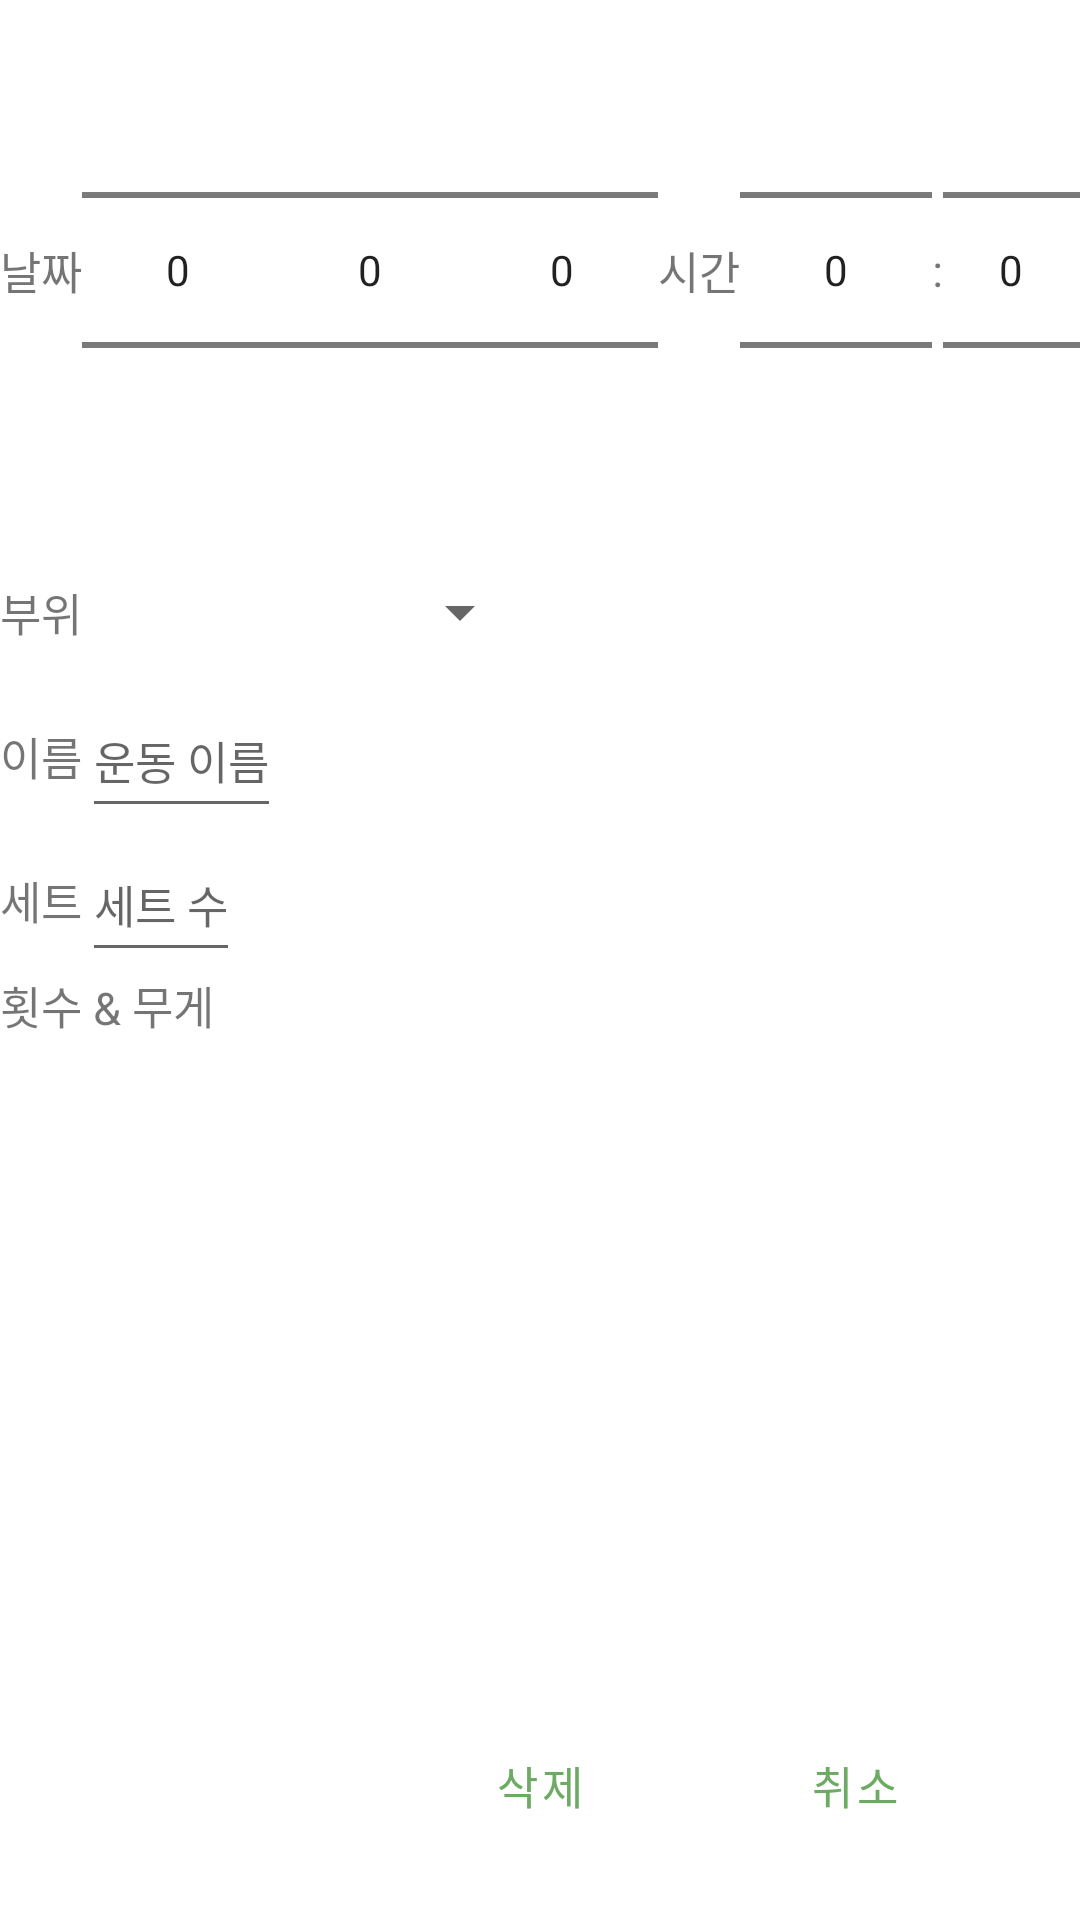

Android layout source for this screen:
<!-- AndroidManifest.xml: application theme Theme.Fitness -->
<!-- res/layout/activity_one_record.xml -->
<?xml version="1.0" encoding="utf-8"?>
<RelativeLayout xmlns:android="http://schemas.android.com/apk/res/android"
    xmlns:app="http://schemas.android.com/apk/res-auto"
    xmlns:tools="http://schemas.android.com/tools"
    android:layout_width="match_parent"
    android:layout_height="match_parent"
    tools:context=".view.activity.OneRecordActivity">

    <LinearLayout
        android:id="@+id/linear_o_record_date"
        android:layout_width="wrap_content"
        android:layout_height="wrap_content"
        android:layout_alignParentTop="true"
        android:layout_centerHorizontal="true"
        android:orientation="horizontal" >

        

        <TextView
            android:layout_width="wrap_content"
            android:layout_height="wrap_content"
            android:layout_gravity="center"
            android:text="@string/date"
            android:textSize="15sp" />

        <NumberPicker
            android:id="@+id/n_picker_o_record_year"
            android:layout_width="wrap_content"
            android:layout_height="wrap_content" />

        <NumberPicker
            android:id="@+id/n_picker_o_record_month"
            android:layout_width="wrap_content"
            android:layout_height="wrap_content" />

        <NumberPicker
            android:id="@+id/n_picker_o_record_day"
            android:layout_width="wrap_content"
            android:layout_height="wrap_content" />

        

        <TextView
            android:layout_width="wrap_content"
            android:layout_height="wrap_content"
            android:layout_gravity="center"
            android:text="@string/time"
            android:textSize="15sp" />

        <NumberPicker
            android:id="@+id/n_picker_o_record_hour"
            android:layout_width="wrap_content"
            android:layout_height="wrap_content" />

        <TextView
            android:layout_width="wrap_content"
            android:layout_height="wrap_content"
            android:layout_gravity="center"
            android:text="@string/str_division"
            android:textSize="15sp" />

        <NumberPicker
            android:id="@+id/n_picker_o_record_minute"
            android:layout_width="wrap_content"
            android:layout_height="wrap_content" />

    </LinearLayout>

    <GridLayout
        android:id="@+id/grid_o_record"
        android:layout_width="wrap_content"
        android:layout_height="wrap_content"
        android:layout_below="@+id/linear_o_record_date"
        android:layout_alignParentStart="true"
        android:columnCount="2"
        android:orientation="horizontal" >

        

        <TextView
            android:layout_width="wrap_content"
            android:layout_height="wrap_content"
            android:layout_gravity="center"
            android:text="@string/part"
            android:textSize="15sp" />

        <Spinner
            android:id="@+id/spinner_o_record_part"
            android:layout_width="150dp"
            android:layout_height="48sp"
            tools:ignore="SpeakableTextPresentCheck" />

        

        <TextView
            android:layout_width="wrap_content"
            android:layout_height="wrap_content"
            android:layout_gravity="center"
            android:text="@string/name"
            android:textSize="15sp" />

        <EditText
            android:id="@+id/edit_o_record_name"
            android:layout_width="wrap_content"
            android:layout_height="48sp"
            android:hint="@string/hint_name"
            android:textSize="15sp"
            android:inputType="text"
            android:importantForAutofill="no" />

        

        <TextView
            android:layout_width="wrap_content"
            android:layout_height="wrap_content"
            android:layout_gravity="center"
            android:text="@string/set"
            android:textSize="15sp" />

        <EditText
            android:id="@+id/edit_o_record_set"
            android:layout_width="wrap_content"
            android:layout_height="48sp"
            android:hint="@string/hint_set"
            android:inputType="number"
            android:imeOptions="actionNext"
            android:textSize="15sp"
            android:importantForAutofill="no" />

        

        <TextView
            android:id="@+id/text_o_record_rep_and_wt_title"
            android:layout_width="wrap_content"
            android:layout_height="wrap_content"
            android:layout_columnSpan="2"
            android:text="@string/rep_and_wt"
            android:textSize="15sp" />

    </GridLayout>

    <ScrollView
        android:layout_width="wrap_content"
        android:layout_height="match_parent"
        android:layout_below="@+id/grid_o_record"
        android:layout_above="@+id/linear_o_record_btn"
        android:layout_alignParentStart="true"
        tools:ignore="SpeakableTextPresentCheck" >

        <GridLayout
            android:id="@+id/grid_o_record_rep_and_wt"
            android:layout_width="wrap_content"
            android:layout_height="wrap_content"
            android:orientation="horizontal"
            android:columnCount="12" />

    </ScrollView>

    <LinearLayout
        android:id="@+id/linear_o_record_btn"
        android:layout_width="wrap_content"
        android:layout_height="wrap_content"
        android:layout_alignParentBottom="true"
        android:layout_centerHorizontal="true"
        android:layout_marginBottom="20dp" >

        <Button
            android:id="@+id/btn_o_record_complete"
            style="?android:attr/buttonBarButtonStyle"
            android:layout_width="100dp"
            android:layout_height="50dp"
            android:layout_marginEnd="5dp"
            android:textSize="15sp"
            tools:ignore="SpeakableTextPresentCheck,VisualLintBounds" />

        <Button
            android:id="@+id/btn_o_record_delete"
            style="?android:attr/buttonBarButtonStyle"
            android:layout_width="100dp"
            android:layout_height="50dp"
            android:text="@string/delete"
            android:textSize="15sp"
            tools:ignore="TextContrastCheck" />

        <Button
            android:id="@+id/btn_o_record_cancel"
            style="?android:attr/buttonBarButtonStyle"
            android:layout_width="100dp"
            android:layout_height="50dp"
            android:layout_marginStart="5dp"
            android:text="@string/cancel"
            android:textSize="15sp"
            tools:ignore="TextContrastCheck" />

    </LinearLayout>


</RelativeLayout>
<!-- resources referenced by this layout -->
<resources>
  <string name="cancel">취소</string>
  <string name="date">날짜</string>
  <string name="delete">삭제</string>
  <string name="hint_name">운동 이름</string>
  <string name="hint_set">세트 수</string>
  <string name="name">이름</string>
  <string name="part">부위</string>
  <string name="rep_and_wt">횟수 &amp; 무게</string>
  <string name="set">세트</string>
  <string name="str_division">:</string>
  <string name="time">시간</string>
  <style name="Theme.Fitness" parent="Theme.MaterialComponents.DayNight.DarkActionBar">
          
          <item name="colorPrimary">@color/green_000</item>
          <item name="colorPrimaryVariant">@color/green_002</item>
          <item name="colorOnPrimary">@color/white</item>
          
          <item name="colorSecondary">@color/green_005</item>
          <item name="colorSecondaryVariant">@color/green_007</item>
          <item name="colorOnSecondary">@color/black</item>
          
          <item name="android:statusBarColor">?attr/colorPrimaryVariant</item>
          
          <item name="windowNoTitle">true</item>
          <item name="background">@color/white</item>
      </style>
  <color name="green_000">#FF6DAA63</color>
  <color name="green_002">#FF558B4C</color>
  <color name="white">#FFFFFFFF</color>
  <color name="green_005">#FF3CB371</color>
  <color name="green_007">#FF018786</color>
  <color name="black">#FF000000</color>
</resources>
